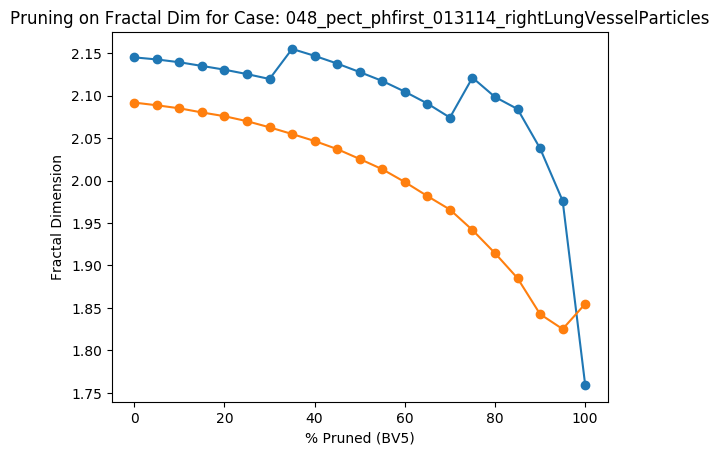

Data behind this chart, as committed beside it:
Percent Threshold (BV5), Fractal Dimension
0, 2.092
5, 2.089
10, 2.085
15, 2.08
20, 2.076
25, 2.07
30, 2.063
35, 2.055
40, 2.047
45, 2.037
50, 2.025
55, 2.013
60, 1.998
65, 1.982
70, 1.966
75, 1.942
80, 1.914
85, 1.885
90, 1.843
95, 1.825
100, 1.855
